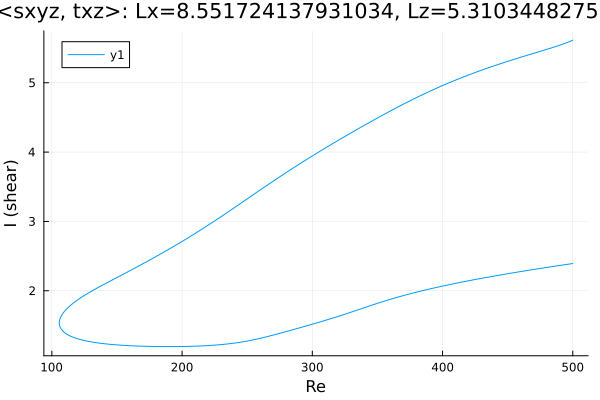

The file beside this chart, header and first rows:
Re, shear
500.0, 5.616
499.7, 5.612
498.3, 5.6
496.8, 5.589
495.4, 5.578
494, 5.568
492.6, 5.558
491.2, 5.549
489.8, 5.54
488.4, 5.531
486.9, 5.523
486.4, 5.52
485, 5.511
483.6, 5.503
482.2, 5.494
480.8, 5.486
479.3, 5.478
477.9, 5.47
476.5, 5.462
475.1, 5.454
473.7, 5.446
472.3, 5.438
471.6, 5.434
470.2, 5.426
468.8, 5.418
467.4, 5.41
466.9, 5.407
465.5, 5.399
464.1, 5.391
462.7, 5.383
461.3, 5.375
459.8, 5.366
458.4, 5.358
457, 5.35
455.6, 5.342
454.2, 5.333
452.8, 5.325
451.4, 5.316
449.9, 5.308
448.5, 5.299
447.1, 5.291
445.7, 5.282
444.3, 5.273
442.9, 5.265
441.5, 5.256
440, 5.247
438.6, 5.238
437.2, 5.229
435.9, 5.22
434.5, 5.211
433, 5.201
431.6, 5.192
430.2, 5.183
428.8, 5.173
427.4, 5.164
426, 5.154
424.6, 5.144
423.1, 5.134
421.7, 5.124
420.3, 5.114
... 569 more rows
